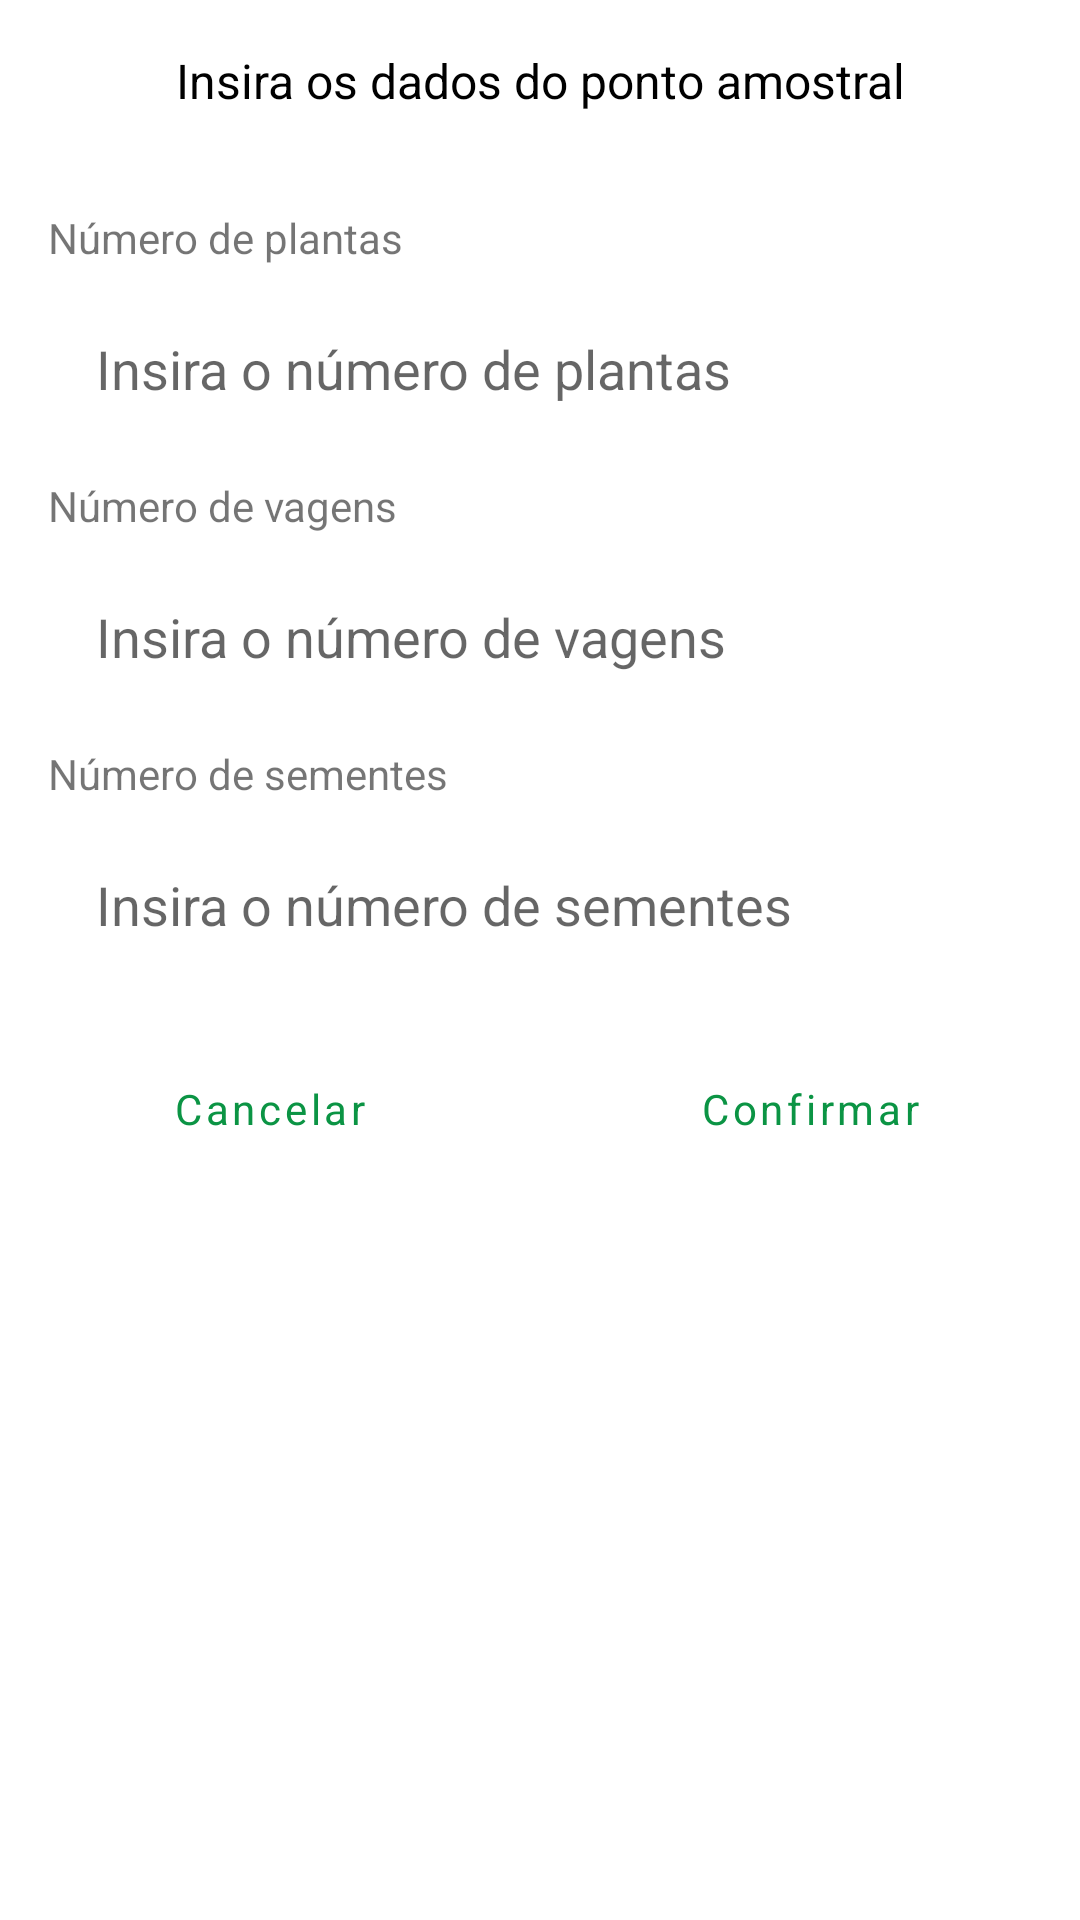

Android layout source for this screen:
<!-- AndroidManifest.xml: application theme Theme.RendimentoDeSoja -->
<!-- res/layout/dialog_data_collect.xml -->
<?xml version="1.0" encoding="utf-8"?>
<androidx.constraintlayout.widget.ConstraintLayout
    xmlns:android="http://schemas.android.com/apk/res/android"
    android:layout_width="match_parent"
    android:layout_height="wrap_content"
    xmlns:app="http://schemas.android.com/apk/res-auto"
    >

    <TextView
        android:id="@+id/textViewDialogTitle"
        android:layout_width="match_parent"
        android:layout_height="wrap_content"
        android:text="Insira os dados do ponto amostral"
        android:gravity="center"
        android:padding="16dp"
        android:textSize="16sp"
        app:layout_constraintTop_toTopOf="parent"
        app:layout_constraintStart_toStartOf="parent"
        app:layout_constraintEnd_toEndOf="parent"
        android:textColor="@color/black"/>

    <androidx.constraintlayout.widget.ConstraintLayout
        android:id="@+id/clContent"
        android:layout_width="0dp"
        android:layout_height="wrap_content"
        app:layout_constraintStart_toStartOf="parent"
        app:layout_constraintEnd_toEndOf="parent"
        app:layout_constraintTop_toBottomOf="@id/textViewDialogTitle"
        android:padding="16dp">

        <TextView
            android:id="@+id/textViewNumberPlants"
            android:layout_width="0dp"
            android:layout_height="wrap_content"
            android:text="Número de plantas"
            app:layout_constraintEnd_toEndOf="parent"
            app:layout_constraintStart_toStartOf="parent"
            app:layout_constraintTop_toTopOf="parent" />

        <EditText
            android:id="@+id/editTextNumberPlants"
            android:layout_width="match_parent"
            android:layout_height="wrap_content"
            android:layout_marginTop="6dp"
            android:background="@drawable/bg_edittext"
            android:hint="Insira o número de plantas"
            android:padding="16dp"
            app:layout_constraintEnd_toEndOf="parent"
            app:layout_constraintStart_toStartOf="parent"
            app:layout_constraintTop_toBottomOf="@id/textViewNumberPlants"
            android:inputType="number"/>

        <TextView
            android:id="@+id/textViewNumberPods"
            android:layout_width="0dp"
            android:layout_height="wrap_content"
            android:text="Número de vagens"
            app:layout_constraintEnd_toEndOf="parent"
            app:layout_constraintStart_toStartOf="parent"
            app:layout_constraintTop_toBottomOf="@id/editTextNumberPlants"
            android:layout_marginTop="8dp"
            />

        <EditText
            android:id="@+id/editTextNumberPods"
            android:layout_width="match_parent"
            android:layout_height="wrap_content"
            android:layout_marginTop="6dp"
            android:background="@drawable/bg_edittext"
            android:hint="Insira o número de vagens"
            android:padding="16dp"
            app:layout_constraintEnd_toEndOf="parent"
            app:layout_constraintStart_toStartOf="parent"
            app:layout_constraintTop_toBottomOf="@id/textViewNumberPods"
            android:inputType="number"/>

        <TextView
            android:id="@+id/textViewNumberSeeds"
            android:layout_width="0dp"
            android:layout_height="wrap_content"
            android:text="Número de sementes"
            app:layout_constraintEnd_toEndOf="parent"
            app:layout_constraintStart_toStartOf="parent"
            app:layout_constraintTop_toBottomOf="@id/editTextNumberPods"
            android:layout_marginTop="8dp" />

        <EditText
            android:id="@+id/editTextNumberSeeds"
            android:layout_width="match_parent"
            android:layout_height="wrap_content"
            android:layout_marginTop="6dp"
            android:background="@drawable/bg_edittext"
            android:hint="Insira o número de sementes"
            android:padding="16dp"
            app:layout_constraintEnd_toEndOf="parent"
            app:layout_constraintStart_toStartOf="parent"
            app:layout_constraintTop_toBottomOf="@id/textViewNumberSeeds"
            android:inputType="number"/>


    </androidx.constraintlayout.widget.ConstraintLayout>

    <com.google.android.material.button.MaterialButton
        android:id="@+id/btnConfirm"
        style="@style/Widget.MaterialComponents.Button.TextButton"
        android:layout_width="0dp"
        android:layout_height="wrap_content"
        android:text="Confirmar"
        android:textAllCaps="false"
        app:layout_constraintEnd_toEndOf="parent"
        app:layout_constraintStart_toEndOf="@id/btnCancel"
        app:layout_constraintTop_toBottomOf="@id/clContent" />

    <com.google.android.material.button.MaterialButton
        android:id="@+id/btnCancel"
        style="@style/Widget.MaterialComponents.Button.TextButton"
        android:layout_width="0dp"
        android:layout_height="wrap_content"
        android:text="Cancelar"
        android:textAllCaps="false"
        app:layout_constraintEnd_toStartOf="@+id/btnConfirm"
        app:layout_constraintStart_toStartOf="parent"
        app:layout_constraintTop_toTopOf="@+id/btnConfirm" />

</androidx.constraintlayout.widget.ConstraintLayout>
<!-- resources referenced by this layout -->
<resources>
  <color name="black">#FF000000</color>
  <style name="Theme.RendimentoDeSoja" parent="Theme.MaterialComponents.DayNight.NoActionBar">
          
          <item name="colorPrimary">@color/primary</item>
          <item name="colorPrimaryVariant">@color/primaryVariant</item>
          <item name="colorOnPrimary">@color/white</item>
          
          <item name="colorSecondary">@color/secondary</item>
          <item name="colorSecondaryVariant">@color/teal_700</item>
          <item name="colorOnSecondary">@color/white</item>
          
          <item name="android:statusBarColor">@color/white</item>
          <item name="android:windowLightStatusBar" tools:targetApi="M">true</item>
          
          <item name="fontFamily">@font/product_sans_regular</item>
      </style>
  <color name="primary">#0b9444</color>
  <color name="primaryVariant">#056839</color>
  <color name="white">#FFFFFFFF</color>
  <color name="secondary">#d6973c</color>
  <color name="teal_700">#FF018786</color>
</resources>
